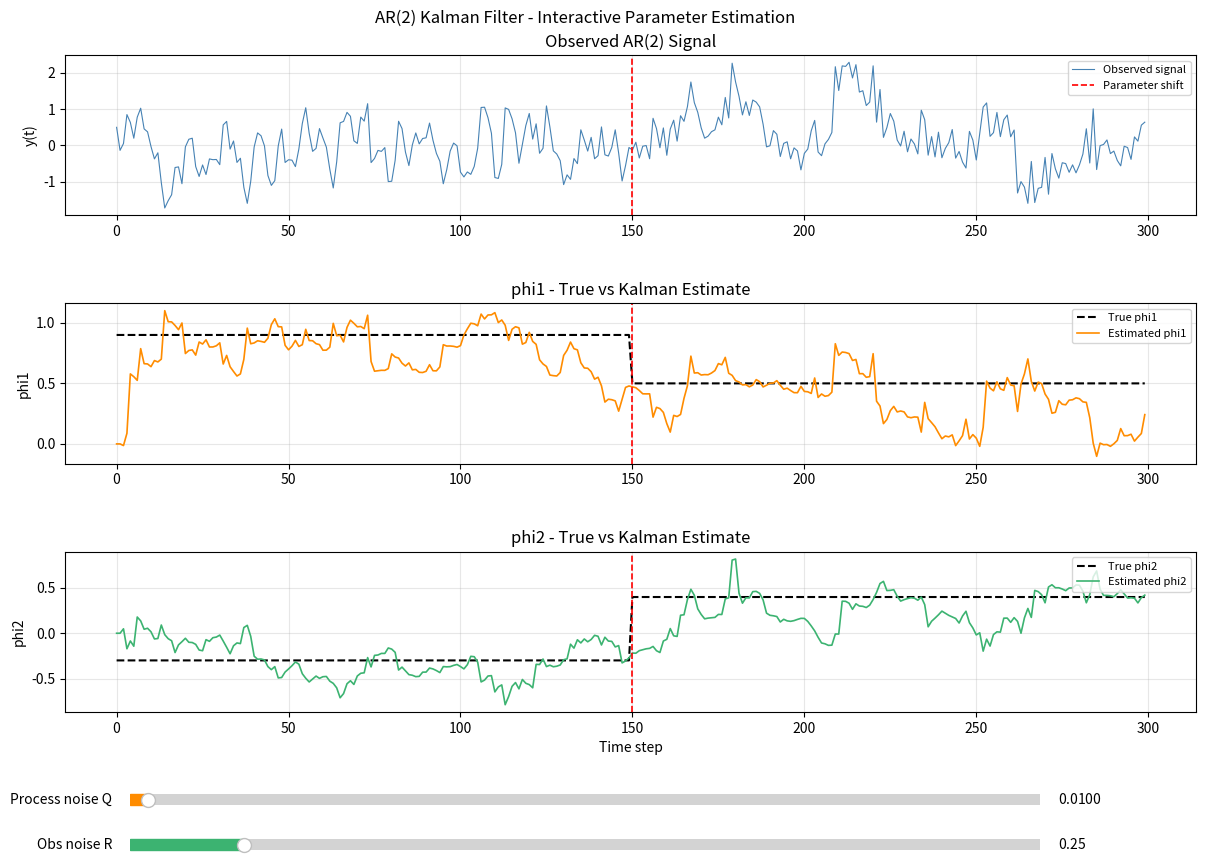

Reproduce this figure in Python.
# Generated: 2026-04-23 18:40:30
# ============================================================

# Generated by: anthropic/claude-sonnet-4-6 (Cloud)
# Date: 2026-04-23 18:39:22
# AutoCoder System - Automated Code Generation

import numpy as np
import matplotlib.pyplot as plt
import matplotlib.gridspec as gridspec
from matplotlib.widgets import Slider

# Reproducibility
np.random.seed(42)

# Simulation parameters
N = 300
t = np.arange(N)
shift = N // 2  # parameter shift at t = 150

# True AR(2) parameters (two regimes)
phi1_true = np.where(t < shift, 0.9, 0.5)
phi2_true = np.where(t < shift, -0.3, 0.4)

obs_noise_std = 0.5

# Simulate AR(2) signal
y = np.zeros(N)
y[0] = np.random.randn()
y[1] = np.random.randn()
for i in range(2, N):
    y[i] = (phi1_true[i] * y[i-1] +
            phi2_true[i] * y[i-2] +
            obs_noise_std * np.random.randn())

print(f"Signal simulated: N={N}, shift at t={shift}")
print(f"Signal range: [{y.min():.3f}, {y.max():.3f}]")

# Kalman Filter for time-varying AR(2) coefficients
def run_kalman(y, Q_val, R_val):
    """
    State vector: x = [phi1, phi2]
    Observation:  y[t] = phi1*y[t-1] + phi2*y[t-2] + noise
    State transition: x[t] = x[t-1] + process_noise (random walk)
    """
    n_state = 2
    x = np.array([0.0, 0.0])
    P = np.eye(n_state) * 1.0
    Q = np.eye(n_state) * Q_val
    R = float(R_val)

    phi1_hat = np.zeros(N)
    phi2_hat = np.zeros(N)

    for i in range(2, N):
        # Observation vector - shape (1, 2)
        H = np.array([[y[i-1], y[i-2]]])

        # Predict
        x_pred = x.copy()
        P_pred = P + Q

        # Innovation
        z = float(y[i])
        z_hat = float((H @ x_pred)[0])
        S = float((H @ P_pred @ H.T)[0, 0]) + R

        # Kalman gain - shape (2, 1) then squeezed to (2,)
        K = (P_pred @ H.T / S).squeeze()  # shape (2,)

        # Update
        x = x_pred + K * (z - z_hat)
        P = (np.eye(n_state) - np.outer(K, H)) @ P_pred

        phi1_hat[i] = x[0]
        phi2_hat[i] = x[1]

    return phi1_hat, phi2_hat

# Initial filter run
Q_init = 0.01
R_init = 0.25

phi1_hat, phi2_hat = run_kalman(y, Q_init, R_init)
print(f"Initial Kalman run complete. Q={Q_init}, R={R_init}")

# Figure layout
fig = plt.figure(figsize=(13, 9))
fig.suptitle("AR(2) Kalman Filter - Interactive Parameter Estimation", y=0.98)

gs = gridspec.GridSpec(3, 1, figure=fig, hspace=0.55)

ax_sig  = fig.add_subplot(gs[0])
ax_phi1 = fig.add_subplot(gs[1])
ax_phi2 = fig.add_subplot(gs[2])

# Observed signal
ax_sig.plot(t, y, color='steelblue', lw=0.8, label='Observed signal')
ax_sig.axvline(shift, color='red', ls='--', lw=1.2, label='Parameter shift')
ax_sig.set_ylabel("y(t)")
ax_sig.set_title("Observed AR(2) Signal")
ax_sig.legend(fontsize=8, loc='upper right')
ax_sig.grid(True, alpha=0.3)

# phi1
(line_phi1_true,) = ax_phi1.plot(t, phi1_true, 'k--', lw=1.5, label='True phi1')
(line_phi1_hat,)  = ax_phi1.plot(t, phi1_hat, color='darkorange', lw=1.2,
                                  label='Estimated phi1')
ax_phi1.axvline(shift, color='red', ls='--', lw=1.2)
ax_phi1.set_ylabel("phi1")
ax_phi1.set_title("phi1 - True vs Kalman Estimate")
ax_phi1.legend(fontsize=8, loc='upper right')
ax_phi1.grid(True, alpha=0.3)

# phi2
(line_phi2_true,) = ax_phi2.plot(t, phi2_true, 'k--', lw=1.5, label='True phi2')
(line_phi2_hat,)  = ax_phi2.plot(t, phi2_hat, color='mediumseagreen', lw=1.2,
                                  label='Estimated phi2')
ax_phi2.axvline(shift, color='red', ls='--', lw=1.2)
ax_phi2.set_ylabel("phi2")
ax_phi2.set_xlabel("Time step")
ax_phi2.set_title("phi2 - True vs Kalman Estimate")
ax_phi2.legend(fontsize=8, loc='upper right')
ax_phi2.grid(True, alpha=0.3)

# Adjust layout - use subplots_adjust to leave room for sliders
# NOTE: tight_layout() is NOT used here because we need manual bottom space for sliders
plt.subplots_adjust(left=0.10, right=0.97, top=0.93, bottom=0.20, hspace=0.55)

# Sliders
ax_Q = fig.add_axes([0.15, 0.09, 0.70, 0.025])
ax_R = fig.add_axes([0.15, 0.04, 0.70, 0.025])

slider_Q = Slider(ax_Q, 'Process noise Q', 1e-4, 0.5,
                  valinit=Q_init, valstep=1e-4, color='darkorange')
slider_R = Slider(ax_R, 'Obs noise R', 1e-4, 2.0,
                  valinit=R_init, valstep=1e-4, color='mediumseagreen')

# Update callback
def update(_):
    Q_val = float(slider_Q.val)
    R_val = float(slider_R.val)
    p1, p2 = run_kalman(y, Q_val, R_val)
    line_phi1_hat.set_ydata(p1)
    line_phi2_hat.set_ydata(p2)
    # Rescale axes
    for ax, data_hat, data_true in [
        (ax_phi1, p1, phi1_true),
        (ax_phi2, p2, phi2_true),
    ]:
        combined = np.concatenate([data_hat[2:], data_true])
        data_range = combined.max() - combined.min()
        margin = 0.15 * (data_range + 1e-6)
        ax.set_ylim(combined.min() - margin, combined.max() + margin)
    fig.canvas.draw_idle()
    print(f"Updated: Q={Q_val:.4f}, R={R_val:.4f}")

slider_Q.on_changed(update)
slider_R.on_changed(update)

print("Plot ready - use sliders to adjust Q and R noise parameters.")
plt.show()
